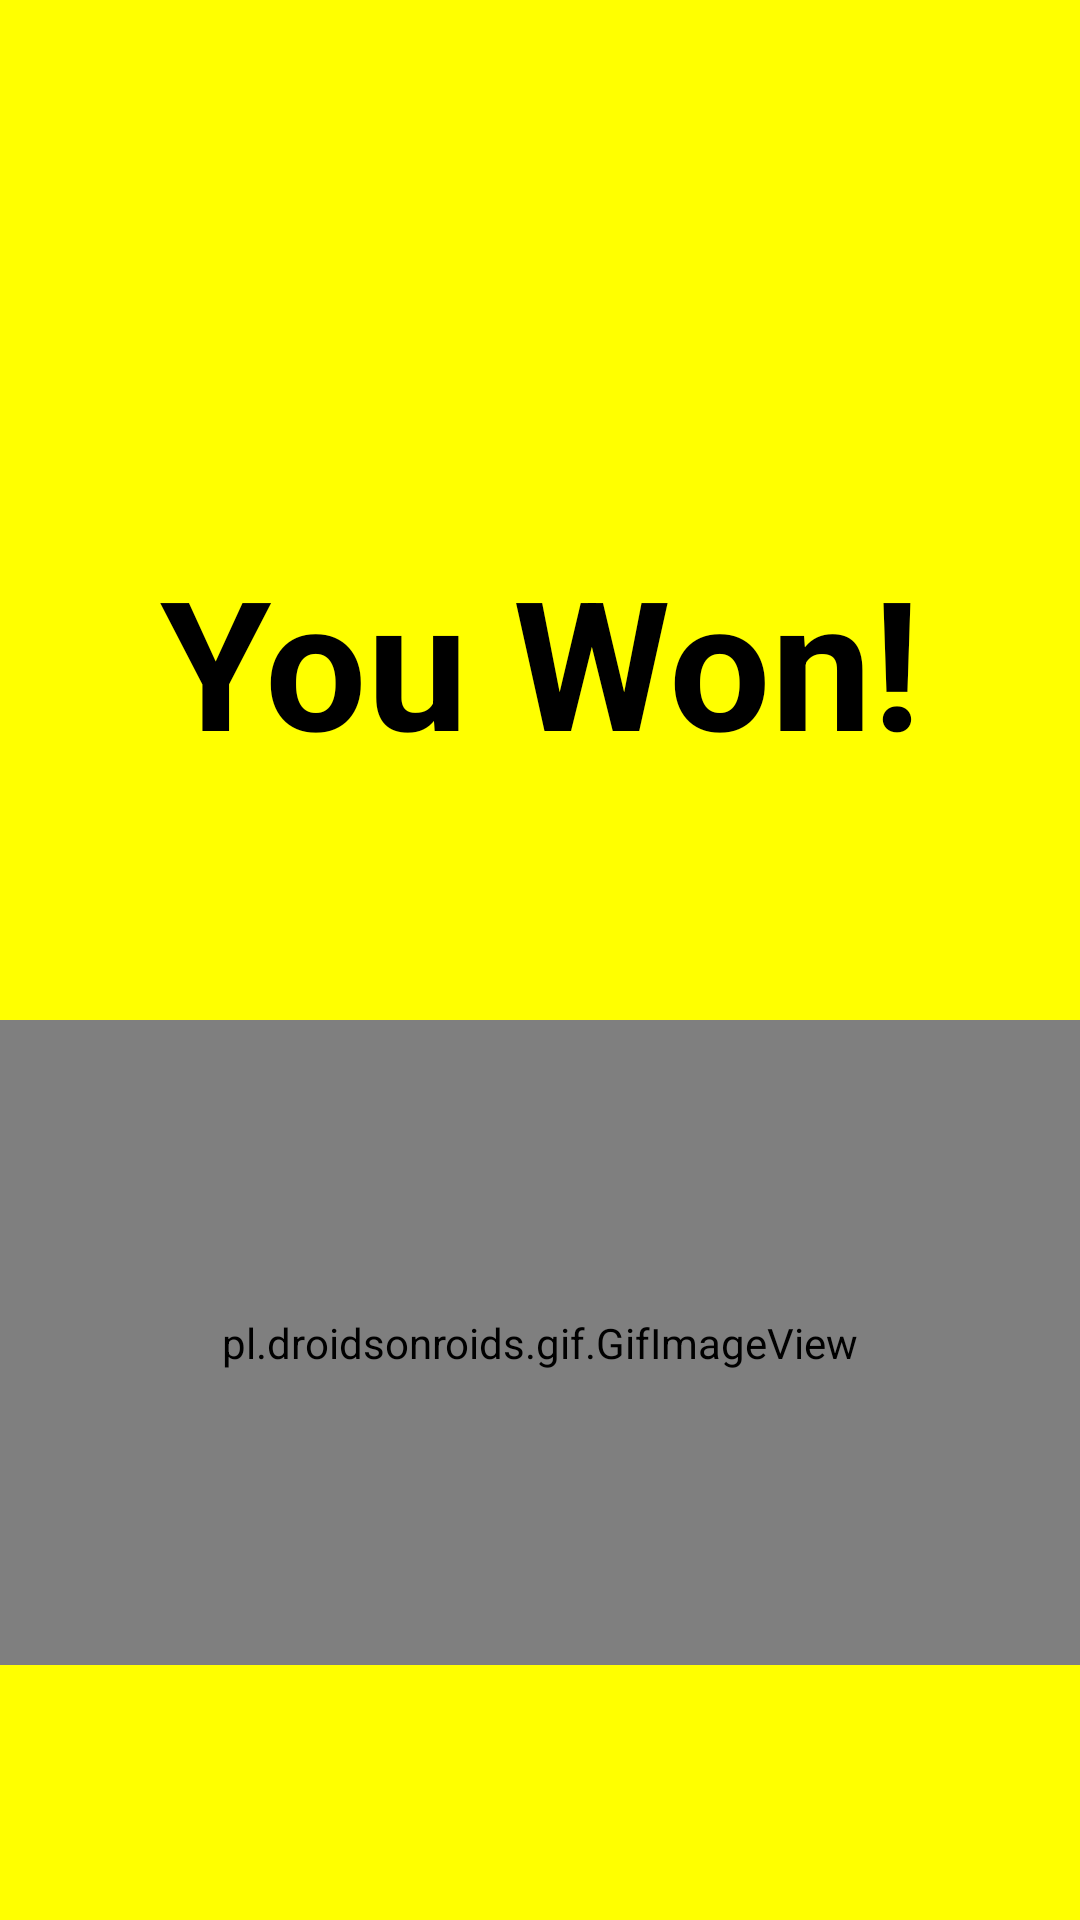

This screen was rendered from an Android layout file. Write that file and the resources it references.
<!-- AndroidManifest.xml: application theme Theme.PythonCompetition -->
<!-- res/layout/activity_result.xml -->
<?xml version="1.0" encoding="utf-8"?>
<androidx.constraintlayout.widget.ConstraintLayout
        xmlns:android="http://schemas.android.com/apk/res/android"
        xmlns:tools="http://schemas.android.com/tools"
        xmlns:app="http://schemas.android.com/apk/res-auto"
        android:layout_width="match_parent"
        android:layout_height="match_parent"
        android:background="@color/Yellow"
        tools:context=".Result">

    <pl.droidsonroids.gif.GifImageView
        android:id="@+id/gifImageView3"
        android:layout_width="match_parent"
        android:layout_height="215dp"
        android:layout_marginTop="80dp"
        android:background="#0000ffff"
        android:src="@drawable/happy"
        app:layout_constraintEnd_toEndOf="parent"
        app:layout_constraintHorizontal_bias="0.496"
        app:layout_constraintStart_toStartOf="parent"
        app:layout_constraintTop_toBottomOf="@+id/textView4" />

    <TextView
        android:id="@+id/textView4"
        android:layout_width="match_parent"
        android:layout_height="wrap_content"
        android:layout_marginTop="180dp"
        android:text="You Won!"
        android:textColor="@color/black"
        android:textSize="60dp"
        android:textStyle="bold"
        app:layout_constraintEnd_toEndOf="parent"
        app:layout_constraintStart_toStartOf="parent"
        android:gravity="center"
        app:layout_constraintTop_toTopOf="parent" />
</androidx.constraintlayout.widget.ConstraintLayout>
<!-- resources referenced by this layout -->
<resources>
  <color name="Yellow">#FFFF00</color>
  <color name="black">#FF000000</color>
  <style name="Theme.PythonCompetition" parent="Theme.MaterialComponents.DayNight.DarkActionBar">
          
          <item name="android:forceDarkAllowed" tools:targetApi="q">false</item>
  
          <item name="colorPrimary">@color/Blue_Ivy</item>
          <item name="colorPrimaryVariant">@color/black</item>
          <item name="colorOnPrimary">@color/white</item>
          
          <item name="colorSecondary">@color/teal_200</item>
          <item name="colorSecondaryVariant">@color/teal_700</item>
          <item name="colorOnSecondary">@color/black</item>
          
          <item name="android:statusBarColor" tools:targetApi="l">?attr/colorPrimaryVariant</item>
          
      </style>
  <color name="Blue_Ivy">#3090C7</color>
  <color name="white">#FFFFFFFF</color>
  <color name="teal_200">#FF03DAC5</color>
  <color name="teal_700">#FF018786</color>
</resources>
